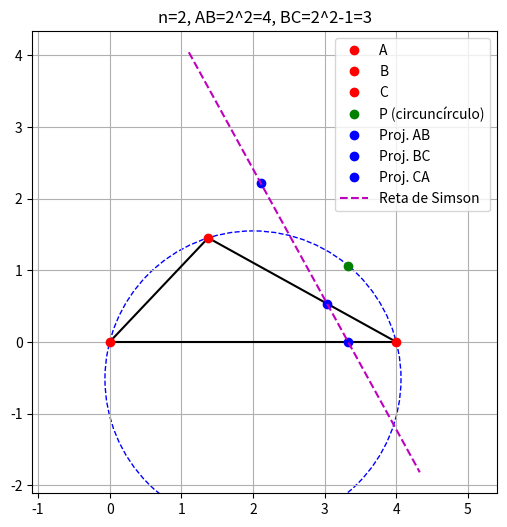
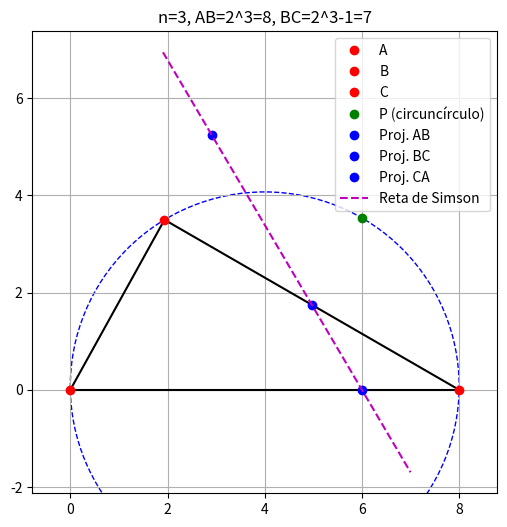
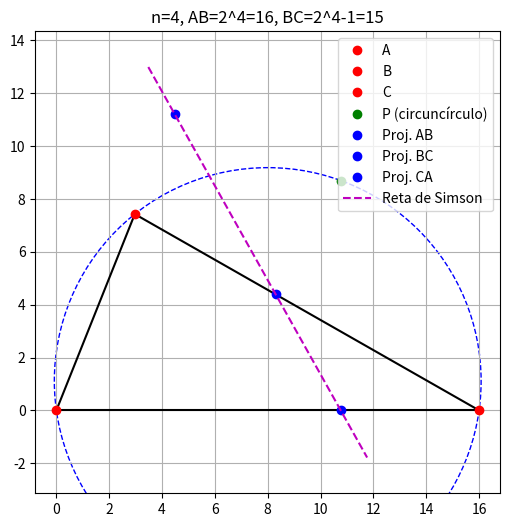
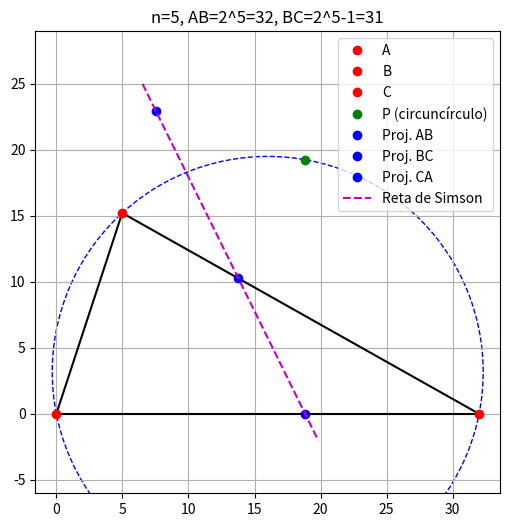
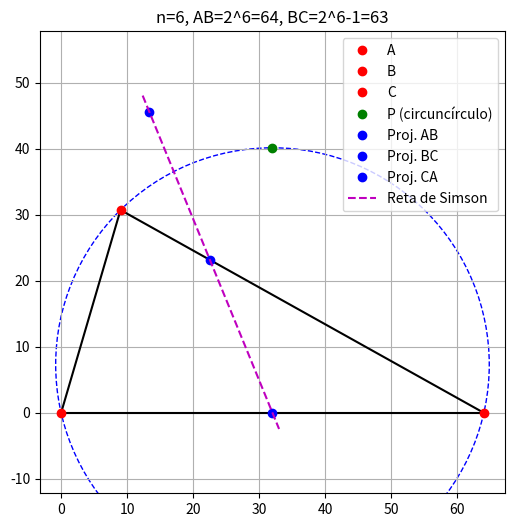
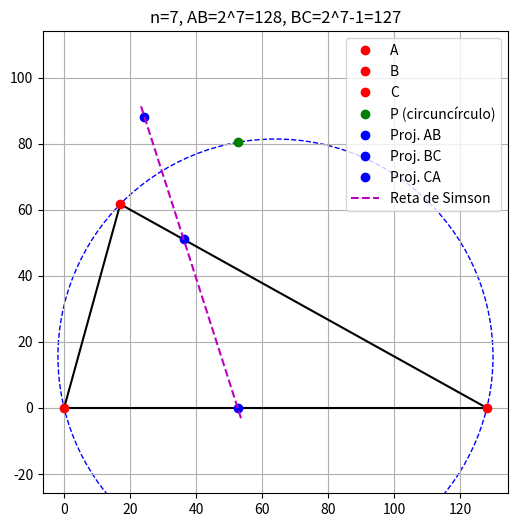
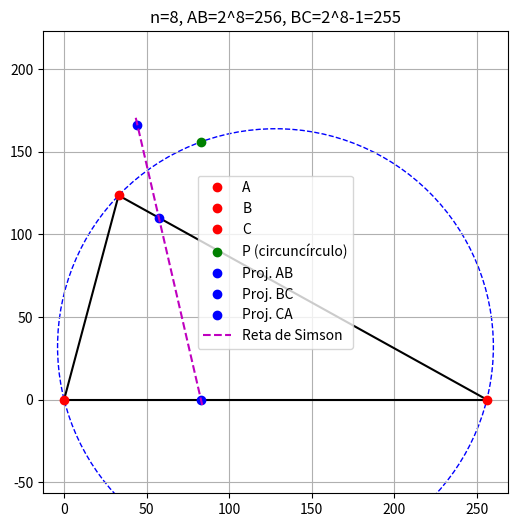
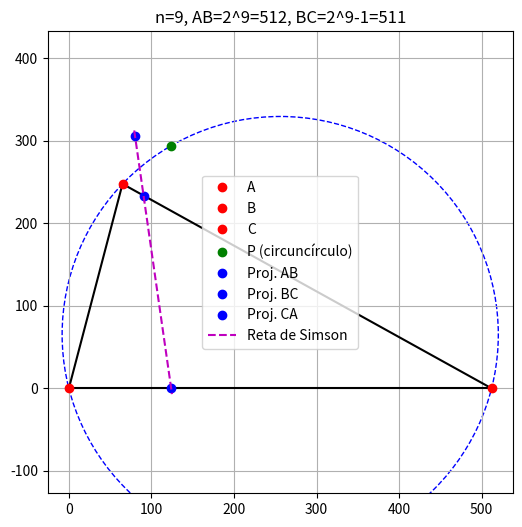
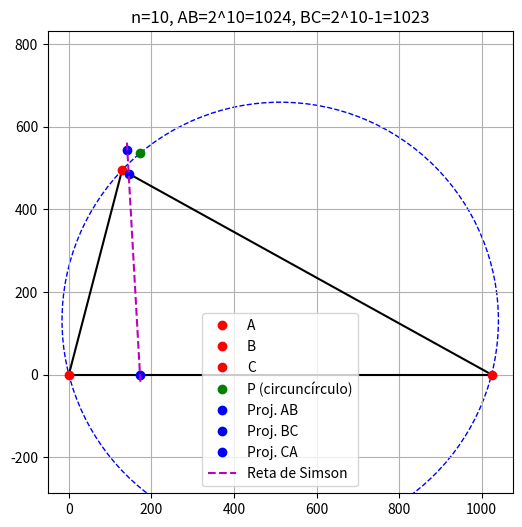

These charts were generated, in order, by the following Python code:
import numpy as np
import matplotlib.pyplot as plt

def distance(p1, p2):
    return np.linalg.norm(p1 - p2)

def perpendicular_projection(p, a, b):
    ap = p - a
    ab = b - a
    t = np.dot(ap, ab) / np.dot(ab, ab)
    proj = a + t * ab
    return proj

def circumcenter(a, b, c):
    mid_ab = (a + b) / 2
    mid_bc = (b + c) / 2
    perp_ab = np.array([-(b - a)[1], (b - a)[0]])
    perp_bc = np.array([-(c - b)[1], (c - b)[0]])
    
    A = np.array([perp_ab, -perp_bc]).T
    b_vec = mid_bc - mid_ab

    # Verifica se A é singular antes de resolver
    if np.linalg.matrix_rank(A) < 2:
        return None  # Circuncentro não definido (triângulo degenerado)

    t_s = np.linalg.solve(A, b_vec)
    center = mid_ab + t_s[0] * perp_ab
    return center


def law_of_cosines_angle(a, b, c):
    # ângulo oposto ao lado c, com lados a e b
    return np.arccos((a**2 + b**2 - c**2) / (2 * a * b))

for n in range(0, 11):
    AB = 2**n
    BC = 2**n - 1
    
    # Fixamos AC arbitrariamente para formar um triângulo válido
    AC = max(1, AB / 2)  # Só para garantir não ser zero
    
    # Posicionamos A em (0,0), B em (AB,0)
    A = np.array([0, 0])
    B = np.array([AB, 0])
    
    # Calcula a posição de C usando a lei dos cossenos:
    # lado AC = AC (fixo)
    # lado BC = BC (Mersenne)
    # lado AB = AB (base)
    # C estará em (x,y) tal que:
    # distance(B,C) = BC
    # distance(A,C) = AC
    
    # Vamos achar x,y de C:
    # Seja C = (x, y)
    # |C - A| = AC -> x^2 + y^2 = AC^2
    # |C - B| = BC -> (x - AB)^2 + y^2 = BC^2
    
    # Subtraindo as equações para eliminar y^2:
    # x^2 + y^2 = AC^2
    # (x - AB)^2 + y^2 = BC^2
    # => x^2 + y^2 - [(x - AB)^2 + y^2] = AC^2 - BC^2
    # => x^2 - (x - AB)^2 = AC^2 - BC^2
    # => x^2 - (x^2 - 2*AB*x + AB^2) = AC^2 - BC^2
    # => 2*AB*x - AB^2 = AC^2 - BC^2
    # => 2*AB*x = AC^2 - BC^2 + AB^2
    # => x = (AC^2 - BC^2 + AB^2) / (2*AB)
    
    x_C = (AC**2 - BC**2 + AB**2) / (2 * AB)
    y_C_sq = AC**2 - x_C**2
    if y_C_sq < 0:
        print(f"Para n={n}, não é possível formar um triângulo com esses lados.")
        continue
    y_C = np.sqrt(y_C_sq)
    C = np.array([x_C, y_C])
    
    # Circuncírculo
    O = circumcenter(A, B, C) 
    if O is None:
        print(f"n = {n}: Triângulo degenerado — pulando.")
        continue
    R = distance(O, A)
    
    # Escolhe um ângulo para o ponto P no circuncírculo (vamos variar com n)
    angle = np.deg2rad(30 + 10*n)  # varia de 30° a 130°
    P = O + R * np.array([np.cos(angle), np.sin(angle)])
    
    # Projeções ortogonais
    proj_AB = perpendicular_projection(P, A, B)
    proj_BC = perpendicular_projection(P, B, C)
    proj_CA = perpendicular_projection(P, C, A)
    
    # Plot
    plt.figure(figsize=(6,6))
    plt.axis('equal')
    plt.title(f"n={n}, AB=2^{n}={AB}, BC=2^{n}-1={BC}")
    
    # Triângulo
    plt.plot([A[0], B[0]], [A[1], B[1]], 'k-')
    plt.plot([B[0], C[0]], [B[1], C[1]], 'k-')
    plt.plot([C[0], A[0]], [C[1], A[1]], 'k-')
    
    # Circuncírculo
    circle = plt.Circle(O, R, color='b', fill=False, linestyle='dashed')
    plt.gca().add_artist(circle)
    
    # Pontos
    plt.plot(*A, 'ro', label='A')
    plt.plot(*B, 'ro', label='B')
    plt.plot(*C, 'ro', label='C')
    plt.plot(*P, 'go', label='P (circuncírculo)')
    plt.plot(*proj_AB, 'bo', label='Proj. AB')
    plt.plot(*proj_BC, 'bo', label='Proj. BC')
    plt.plot(*proj_CA, 'bo', label='Proj. CA')
    
    # Reta de Simson
    xs = np.array([proj_AB[0], proj_BC[0], proj_CA[0]])
    ys = np.array([proj_AB[1], proj_BC[1], proj_CA[1]])
    coef = np.polyfit(xs[:2], ys[:2], 1)
    x_line = np.linspace(min(xs)-1, max(xs)+1, 100)
    y_line = np.polyval(coef, x_line)
    plt.plot(x_line, y_line, 'm--', label='Reta de Simson')
    
    plt.legend()
    plt.grid(True)
    plt.show()
